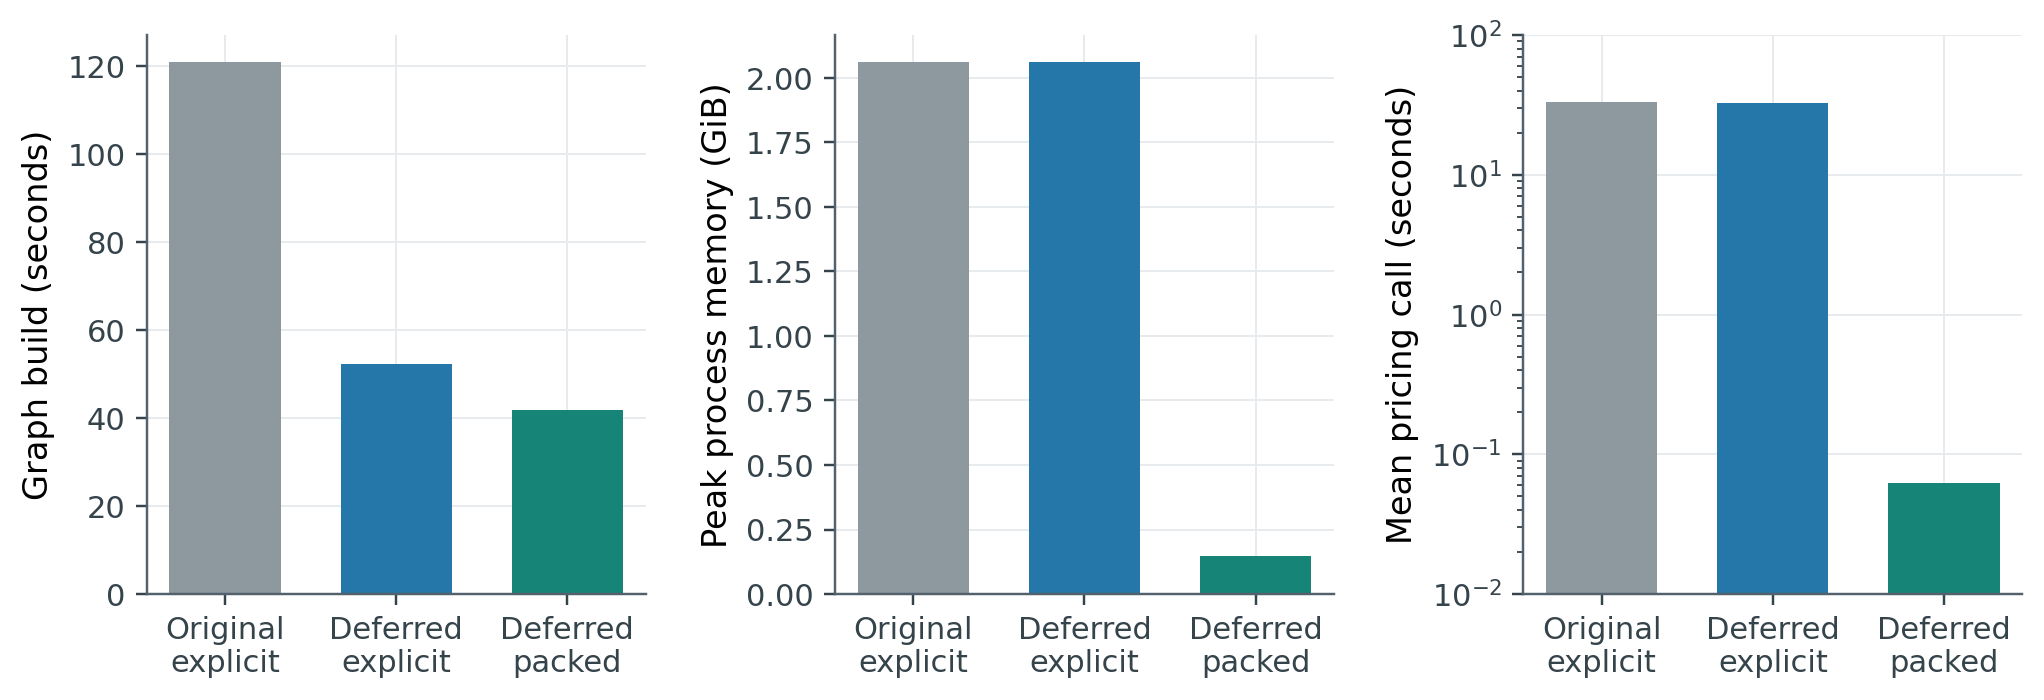

The data file committed next to this chart (first rows):
implementation, build_seconds, peak_process_gib, mean_pricing_seconds, input_sha256, event_lattice_sha256, retained_arcs, fixed_dual_vectors, instances
original_explicit, 121.1, 2.062, 33.02, 45db8842c78f81d68d071ff21cc657ef2e2aac7f…, 9f52e1053260b3570cbb3a9461f37acaaf0a7c5a…, 3319685, 5, 1
new_explicit, 52.31, 2.063, 32.36, 45db8842c78f81d68d071ff21cc657ef2e2aac7f…, 9f52e1053260b3570cbb3a9461f37acaaf0a7c5a…, 3319685, 5, 1
new_packed, 41.81, 0.1467, 0.0622, 45db8842c78f81d68d071ff21cc657ef2e2aac7f…, 9f52e1053260b3570cbb3a9461f37acaaf0a7c5a…, 1180257, 5, 1
